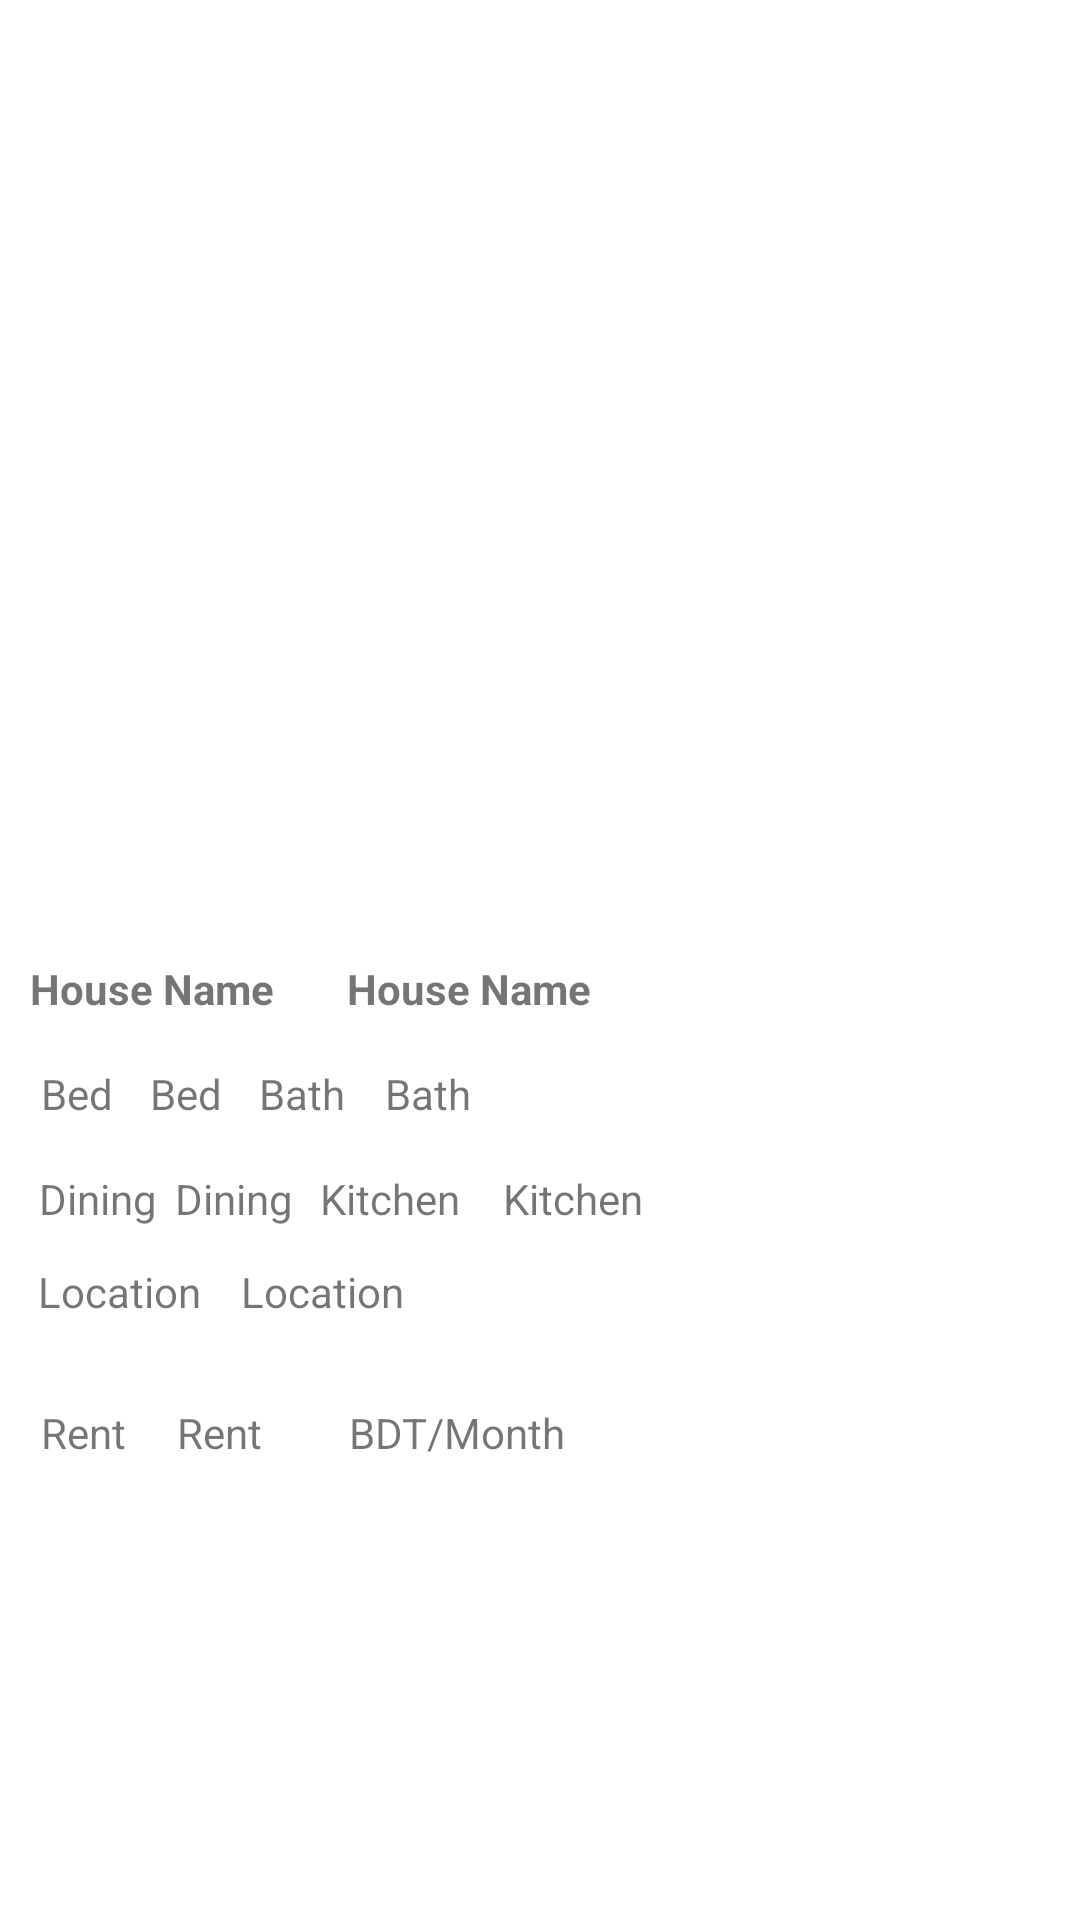

Here is an Android app screen rendered from its layout file. Give the layout XML and the strings, colors and styles it references.
<!-- AndroidManifest.xml: application theme Theme.TooLetFinal -->
<!-- res/layout/fragment_details.xml -->
<?xml version="1.0" encoding="utf-8"?>
<FrameLayout xmlns:android="http://schemas.android.com/apk/res/android"
    xmlns:app="http://schemas.android.com/apk/res-auto"
    xmlns:tools="http://schemas.android.com/tools"
    android:layout_width="match_parent"
    android:layout_height="match_parent"
    tools:context=".detailsFragment">


    <androidx.constraintlayout.widget.ConstraintLayout
        android:layout_width="match_parent"
        android:layout_height="match_parent">

        <ImageView
            android:id="@+id/image_holder"
            android:layout_width="match_parent"
            android:layout_height="300dp"
            app:layout_constraintEnd_toEndOf="parent"
            app:layout_constraintHorizontal_bias="1.0"
            app:layout_constraintStart_toStartOf="parent"
            app:layout_constraintTop_toTopOf="parent" />

        <TextView
            android:id="@+id/textView6"
            android:layout_width="wrap_content"
            android:layout_height="wrap_content"
            android:layout_marginTop="20dp"
            android:text="House Name"
            android:textStyle="bold"
            app:layout_constraintEnd_toEndOf="parent"
            app:layout_constraintHorizontal_bias="0.036"
            app:layout_constraintStart_toStartOf="parent"
            app:layout_constraintTop_toBottomOf="@+id/image_holder" />

        <TextView
            android:id="@+id/houseName"
            android:layout_width="wrap_content"
            android:layout_height="wrap_content"
            android:layout_marginTop="20dp"
            android:text="House Name "
            android:textStyle="bold"
            app:layout_constraintEnd_toEndOf="parent"
            app:layout_constraintHorizontal_bias="0.133"
            app:layout_constraintStart_toEndOf="@+id/textView6"
            app:layout_constraintTop_toBottomOf="@+id/image_holder" />

        <TextView
            android:id="@+id/textView10"
            android:layout_width="wrap_content"
            android:layout_height="wrap_content"
            android:layout_marginTop="16dp"
            android:text="Bed"
            app:layout_constraintEnd_toEndOf="parent"
            app:layout_constraintHorizontal_bias="0.041"
            app:layout_constraintStart_toStartOf="parent"
            app:layout_constraintTop_toBottomOf="@+id/houseName" />

        <TextView

            android:id="@+id/bed_d"
            android:layout_width="wrap_content"
            android:layout_height="wrap_content"
            android:layout_marginTop="16dp"
            android:text="Bed"
            app:layout_constraintEnd_toEndOf="parent"
            app:layout_constraintHorizontal_bias="0.149"
            app:layout_constraintStart_toStartOf="parent"
            app:layout_constraintTop_toBottomOf="@+id/houseName" />

        <TextView

            android:layout_width="wrap_content"
            android:layout_height="wrap_content"
            android:layout_marginTop="16dp"
            android:text="Bath"
            app:layout_constraintEnd_toEndOf="parent"
            app:layout_constraintHorizontal_bias="0.261"
            app:layout_constraintStart_toStartOf="parent"
            app:layout_constraintTop_toBottomOf="@+id/houseName" />

        <TextView

            android:id="@+id/bath_d"
            android:layout_width="wrap_content"
            android:layout_height="wrap_content"
            android:layout_marginTop="16dp"
            android:text="Bath"
            app:layout_constraintEnd_toEndOf="parent"
            app:layout_constraintHorizontal_bias="0.387"
            app:layout_constraintStart_toStartOf="parent"
            app:layout_constraintTop_toBottomOf="@+id/houseName" />

        <TextView

            android:layout_width="wrap_content"
            android:layout_height="wrap_content"
            android:layout_marginTop="16dp"
            android:text="Dining"
            app:layout_constraintEnd_toEndOf="parent"
            app:layout_constraintHorizontal_bias="0.041"
            app:layout_constraintStart_toStartOf="parent"
            app:layout_constraintTop_toBottomOf="@+id/bed_d" />

        <TextView

            android:id="@+id/dining_d"
            android:layout_width="wrap_content"
            android:layout_height="wrap_content"
            android:layout_marginTop="16dp"
            android:text="Dining"
            app:layout_constraintEnd_toEndOf="parent"
            app:layout_constraintHorizontal_bias="0.182"
            app:layout_constraintStart_toStartOf="parent"
            app:layout_constraintTop_toBottomOf="@+id/bed_d" />

        <TextView

            android:layout_width="wrap_content"
            android:layout_height="wrap_content"
            android:layout_marginTop="16dp"
            android:text="Kitchen"
            app:layout_constraintEnd_toEndOf="parent"
            app:layout_constraintHorizontal_bias="0.34"
            app:layout_constraintStart_toStartOf="parent"
            app:layout_constraintTop_toBottomOf="@+id/bath_d" />

        <TextView

            android:id="@+id/kitchen_d"
            android:layout_width="wrap_content"
            android:layout_height="wrap_content"
            android:layout_marginTop="16dp"
            android:text="Kitchen"
            app:layout_constraintEnd_toEndOf="parent"
            app:layout_constraintHorizontal_bias="0.535"
            app:layout_constraintStart_toStartOf="parent"
            app:layout_constraintTop_toBottomOf="@+id/bath_d" />

        <TextView
            android:layout_width="wrap_content"
            android:layout_height="wrap_content"
            android:layout_marginTop="28dp"
            android:text="Rent"
            app:layout_constraintEnd_toEndOf="parent"
            app:layout_constraintHorizontal_bias="0.041"
            app:layout_constraintStart_toStartOf="parent"
            app:layout_constraintTop_toBottomOf="@+id/location_d" />

        <TextView
            android:layout_width="wrap_content"
            android:layout_height="wrap_content"
            android:layout_marginTop="28dp"
            android:text="BDT/Month"
            app:layout_constraintEnd_toEndOf="parent"
            app:layout_constraintHorizontal_bias="0.404"
            app:layout_constraintStart_toStartOf="parent"
            app:layout_constraintTop_toBottomOf="@+id/location_d" />

        <TextView
            android:id="@+id/rent_d"
            android:layout_width="wrap_content"
            android:layout_height="wrap_content"
            android:layout_marginTop="28dp"
            android:text="Rent"
            app:layout_constraintEnd_toEndOf="parent"
            app:layout_constraintHorizontal_bias="0.178"
            app:layout_constraintStart_toStartOf="parent"
            app:layout_constraintTop_toBottomOf="@+id/location_d" />

        <TextView

            android:id="@+id/textView9"
            android:layout_width="wrap_content"
            android:layout_height="wrap_content"
            android:layout_marginTop="12dp"
            android:text="Location"
            app:layout_constraintEnd_toEndOf="parent"
            app:layout_constraintHorizontal_bias="0.041"
            app:layout_constraintStart_toStartOf="parent"
            app:layout_constraintTop_toBottomOf="@+id/dining_d" />

        <TextView

            android:id="@+id/location_d"
            android:layout_width="wrap_content"
            android:layout_height="wrap_content"
            android:layout_marginTop="12dp"
            android:text="Location"
            app:layout_constraintEnd_toEndOf="parent"
            app:layout_constraintHorizontal_bias="0.263"
            app:layout_constraintStart_toStartOf="parent"
            app:layout_constraintTop_toBottomOf="@+id/dining_d" />
    </androidx.constraintlayout.widget.ConstraintLayout>

</FrameLayout>
<!-- resources referenced by this layout -->
<resources>
  <style name="Theme.TooLetFinal" parent="Theme.MaterialComponents.DayNight.DarkActionBar">
          
          <item name="colorPrimary">@color/purple_500</item>
          <item name="colorPrimaryVariant">@color/purple_700</item>
          <item name="colorOnPrimary">@color/white</item>
          
          <item name="colorSecondary">@color/teal_200</item>
          <item name="colorSecondaryVariant">@color/teal_700</item>
          <item name="colorOnSecondary">@color/black</item>
          
          <item name="android:statusBarColor" tools:targetApi="l">?attr/colorPrimaryVariant</item>
          
      </style>
  <color name="purple_500">#FF6200EE</color>
  <color name="purple_700">#FF3700B3</color>
  <color name="white">#FFFFFFFF</color>
  <color name="teal_200">#FF03DAC5</color>
  <color name="teal_700">#FF018786</color>
  <color name="black">#FF000000</color>
</resources>
